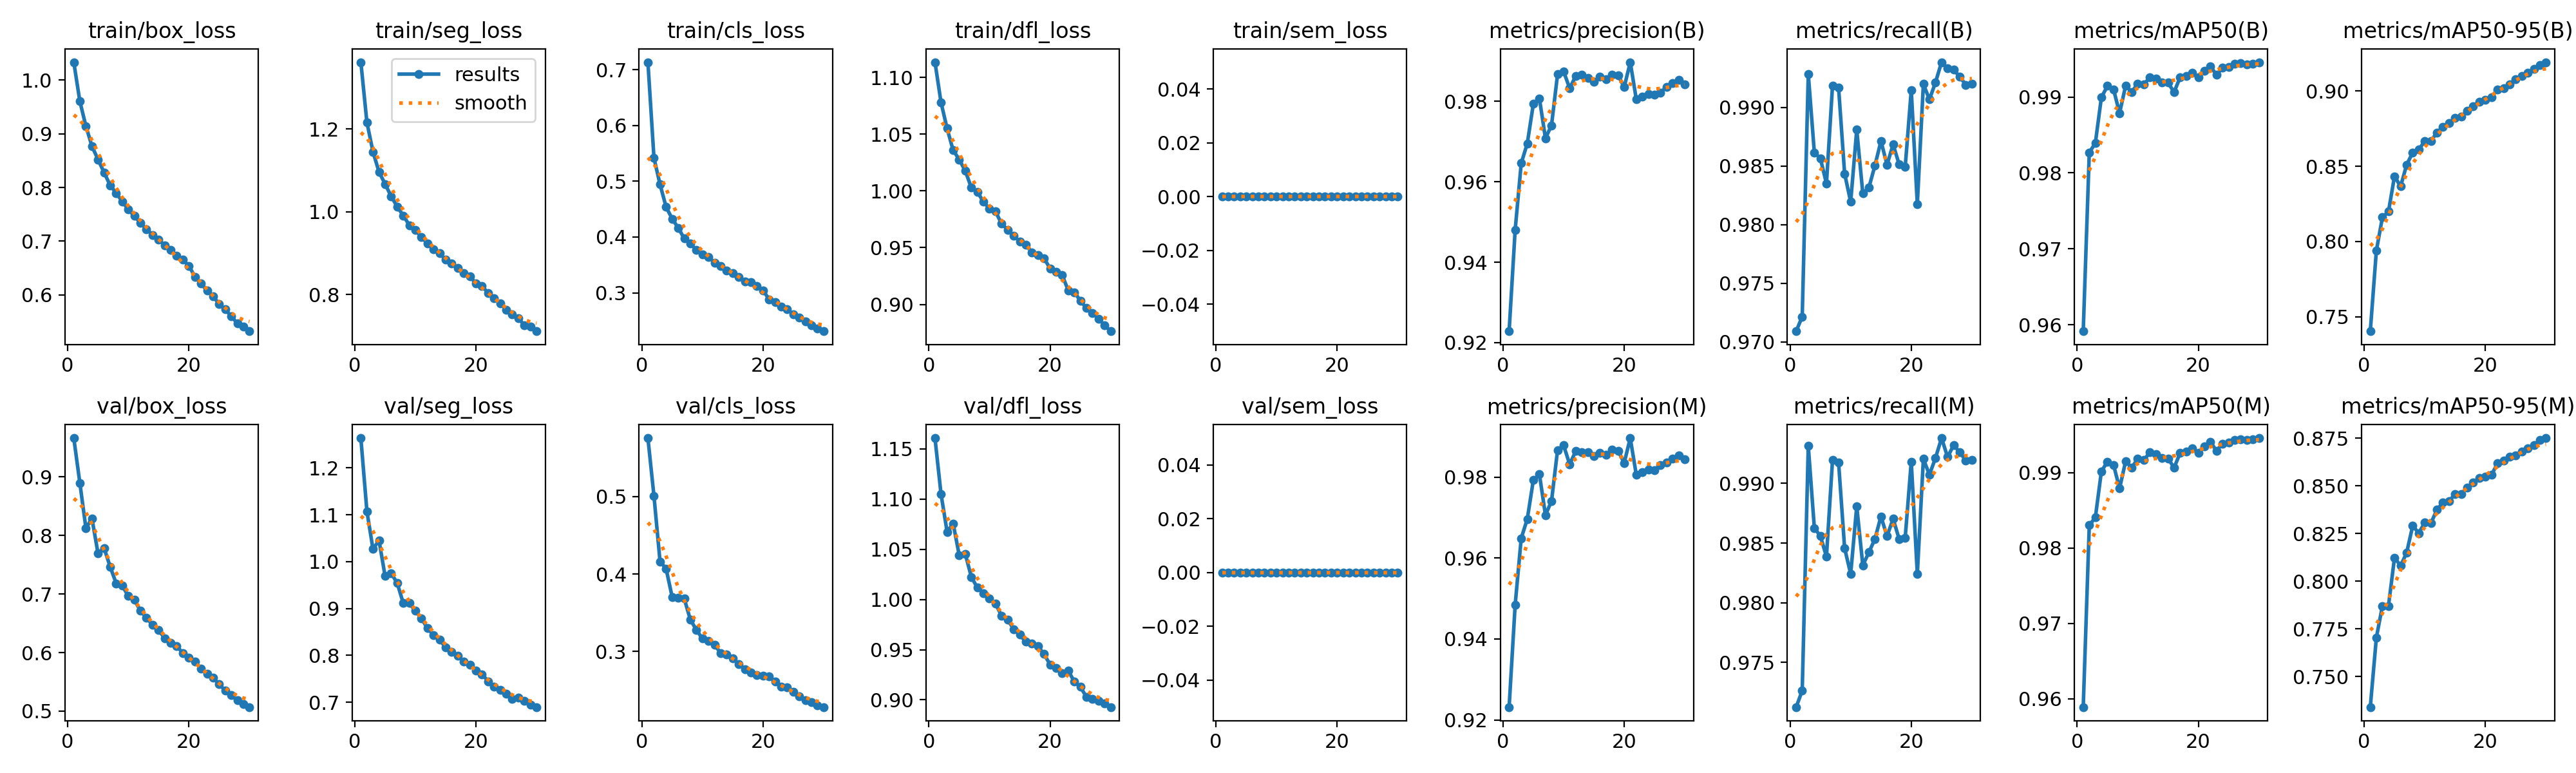

The data file committed next to this chart (first rows):
epoch, time, train/box_loss, train/seg_loss, train/cls_loss, train/dfl_loss, train/sem_loss, metrics/precision(B), metrics/recall(B), metrics/mAP50(B), metrics/mAP50-95(B), metrics/precision(M), metrics/recall(M), metrics/mAP50(M), metrics/mAP50-95(M), val/box_loss, val/seg_loss, val/cls_loss, val/dfl_loss, val/sem_loss, lr/pg0, lr/pg1, lr/pg2
1, 302.6, 1.033, 1.362, 0.7135, 1.114, 0, 0.9228, 0.9709, 0.9591, 0.7404, 0.9232, 0.9712, 0.9589, 0.7339, 0.9665, 1.263, 0.5756, 1.161, 0, 0.003329, 0.003329, 0.07003
2, 590.9, 0.9605, 1.216, 0.5417, 1.078, 0, 0.948, 0.9722, 0.9827, 0.7939, 0.9485, 0.9726, 0.983, 0.7703, 0.8898, 1.107, 0.5007, 1.105, 0, 0.006443, 0.006443, 0.03982
3, 875.3, 0.9142, 1.145, 0.4943, 1.055, 0, 0.9646, 0.9928, 0.9839, 0.816, 0.9649, 0.9931, 0.984, 0.787, 0.8126, 1.027, 0.4163, 1.067, 0, 0.009336, 0.009336, 0.009375
4, 1158, 0.8769, 1.096, 0.454, 1.036, 0, 0.9695, 0.9861, 0.99, 0.8199, 0.9696, 0.9863, 0.9902, 0.787, 0.8293, 1.045, 0.407, 1.076, 0, 0.00901, 0.00901, 0.00901
5, 1441, 0.8521, 1.067, 0.4329, 1.028, 0, 0.9793, 0.9857, 0.9915, 0.8434, 0.9792, 0.9856, 0.9915, 0.8124, 0.7693, 0.9693, 0.3705, 1.044, 0, 0.00868, 0.00868, 0.00868
6, 1724, 0.828, 1.038, 0.4165, 1.018, 0, 0.9807, 0.9835, 0.991, 0.8366, 0.9808, 0.9839, 0.991, 0.8081, 0.7787, 0.9754, 0.3697, 1.045, 0, 0.00835, 0.00835, 0.00835
7, 2008, 0.8042, 1.012, 0.3974, 1.003, 0, 0.9708, 0.9919, 0.9879, 0.851, 0.9706, 0.992, 0.9879, 0.8149, 0.7468, 0.9543, 0.3682, 1.022, 0, 0.00802, 0.00802, 0.00802
8, 2293, 0.7895, 0.991, 0.3886, 0.9991, 0, 0.974, 0.9917, 0.9915, 0.8591, 0.9741, 0.9918, 0.9915, 0.829, 0.7182, 0.9114, 0.3412, 1.012, 0, 0.00769, 0.00769, 0.00769
9, 2576, 0.7741, 0.9677, 0.3766, 0.9904, 0, 0.9867, 0.9843, 0.9907, 0.861, 0.9867, 0.9846, 0.9907, 0.8253, 0.7145, 0.9118, 0.328, 1.006, 0, 0.00736, 0.00736, 0.00736
10, 2859, 0.7589, 0.956, 0.369, 0.9844, 0, 0.9874, 0.9819, 0.9917, 0.8669, 0.9879, 0.9824, 0.9918, 0.8308, 0.6965, 0.8948, 0.3166, 1.001, 0, 0.00703, 0.00703, 0.00703
11, 3145, 0.7469, 0.9387, 0.3644, 0.9818, 0, 0.9832, 0.9881, 0.9917, 0.8668, 0.9832, 0.9881, 0.9917, 0.8304, 0.6899, 0.8791, 0.3136, 0.9957, 0, 0.0067, 0.0067, 0.0067
12, 3429, 0.734, 0.9233, 0.3543, 0.971, 0, 0.9863, 0.9827, 0.9926, 0.8724, 0.9865, 0.9831, 0.9927, 0.8375, 0.6715, 0.8577, 0.3086, 0.9836, 0, 0.00637, 0.00637, 0.00637
13, 3713, 0.7225, 0.9101, 0.348, 0.9658, 0, 0.9867, 0.9831, 0.9924, 0.8763, 0.9862, 0.9842, 0.9925, 0.8413, 0.6593, 0.8435, 0.2981, 0.9797, 0, 0.00604, 0.00604, 0.00604
14, 3999, 0.7119, 0.9, 0.3403, 0.9607, 0, 0.9858, 0.985, 0.9919, 0.8786, 0.9861, 0.9853, 0.9919, 0.842, 0.6473, 0.834, 0.2962, 0.9704, 0, 0.00571, 0.00571, 0.00571
15, 4284, 0.7035, 0.8838, 0.3354, 0.9553, 0, 0.9849, 0.9871, 0.9919, 0.8821, 0.9852, 0.9872, 0.9919, 0.8457, 0.6384, 0.8167, 0.2911, 0.9648, 0, 0.00538, 0.00538, 0.00538
16, 4569, 0.692, 0.8755, 0.328, 0.9524, 0, 0.9862, 0.9851, 0.9907, 0.8831, 0.986, 0.9856, 0.9907, 0.8457, 0.6246, 0.8075, 0.2841, 0.9577, 0, 0.00505, 0.00505, 0.00505
17, 4856, 0.6837, 0.8635, 0.3203, 0.946, 0, 0.9855, 0.9869, 0.9926, 0.8867, 0.9856, 0.987, 0.9926, 0.8489, 0.617, 0.7994, 0.2773, 0.9561, 0, 0.00472, 0.00472, 0.00472
18, 5143, 0.6734, 0.8521, 0.3188, 0.9432, 0, 0.9865, 0.9851, 0.9928, 0.89, 0.9867, 0.9853, 0.9928, 0.8517, 0.6112, 0.7866, 0.2731, 0.9534, 0, 0.00439, 0.00439, 0.00439
19, 5428, 0.6656, 0.8433, 0.3127, 0.9407, 0, 0.9865, 0.9849, 0.9932, 0.8928, 0.9865, 0.9855, 0.9932, 0.8543, 0.599, 0.7799, 0.2692, 0.9456, 0, 0.00406, 0.00406, 0.00406
20, 5717, 0.6542, 0.8275, 0.3046, 0.9317, 0, 0.9835, 0.9915, 0.9926, 0.8942, 0.9835, 0.9918, 0.9926, 0.8548, 0.5913, 0.7676, 0.2691, 0.9352, 0, 0.00373, 0.00373, 0.00373
21, 5987, 0.634, 0.8209, 0.2883, 0.9289, 0, 0.9897, 0.9817, 0.9935, 0.896, 0.9897, 0.9824, 0.9935, 0.8557, 0.5842, 0.76, 0.2679, 0.9316, 0, 0.0034, 0.0034, 0.0034
22, 6256, 0.621, 0.8037, 0.2828, 0.9258, 0, 0.9805, 0.992, 0.9941, 0.9012, 0.9805, 0.992, 0.9941, 0.8619, 0.5729, 0.745, 0.2616, 0.9264, 0, 0.00307, 0.00307, 0.00307
23, 6524, 0.608, 0.7907, 0.2754, 0.9123, 0, 0.9812, 0.9907, 0.9929, 0.902, 0.9813, 0.9907, 0.9929, 0.8632, 0.5639, 0.7337, 0.2546, 0.9291, 0, 0.00274, 0.00274, 0.00274
24, 6791, 0.5979, 0.7784, 0.2712, 0.9107, 0, 0.9818, 0.9921, 0.9939, 0.9045, 0.9818, 0.9921, 0.9939, 0.8654, 0.5569, 0.7264, 0.2535, 0.9182, 0, 0.00241, 0.00241, 0.00241
25, 7057, 0.5825, 0.7637, 0.2609, 0.9033, 0, 0.9817, 0.9939, 0.994, 0.9081, 0.9817, 0.9938, 0.994, 0.8661, 0.5459, 0.7187, 0.2477, 0.913, 0, 0.00208, 0.00208, 0.00208
26, 7324, 0.5731, 0.7527, 0.2553, 0.8966, 0, 0.9822, 0.9933, 0.9944, 0.9102, 0.9829, 0.9922, 0.9944, 0.8681, 0.5352, 0.7068, 0.2425, 0.9029, 0, 0.00175, 0.00175, 0.00175
27, 7591, 0.5601, 0.7426, 0.2486, 0.8924, 0, 0.9836, 0.9932, 0.9945, 0.9121, 0.9836, 0.9932, 0.9945, 0.8697, 0.5272, 0.7105, 0.2373, 0.9013, 0, 0.00142, 0.00142, 0.00142
28, 7858, 0.5471, 0.726, 0.2414, 0.8873, 0, 0.9846, 0.9926, 0.9943, 0.9149, 0.9846, 0.9926, 0.9943, 0.8714, 0.5187, 0.7025, 0.2344, 0.8991, 0, 0.00109, 0.00109, 0.00109
29, 8126, 0.541, 0.723, 0.2363, 0.8817, 0, 0.9853, 0.9919, 0.9944, 0.9173, 0.9853, 0.9919, 0.9944, 0.8741, 0.512, 0.6949, 0.2303, 0.8963, 0, 0.00076, 0.00076, 0.00076
30, 8394, 0.5324, 0.7115, 0.2312, 0.8763, 0, 0.9843, 0.992, 0.9946, 0.9192, 0.9845, 0.9919, 0.9946, 0.8751, 0.5069, 0.6899, 0.2282, 0.8928, 0, 0.00043, 0.00043, 0.00043
